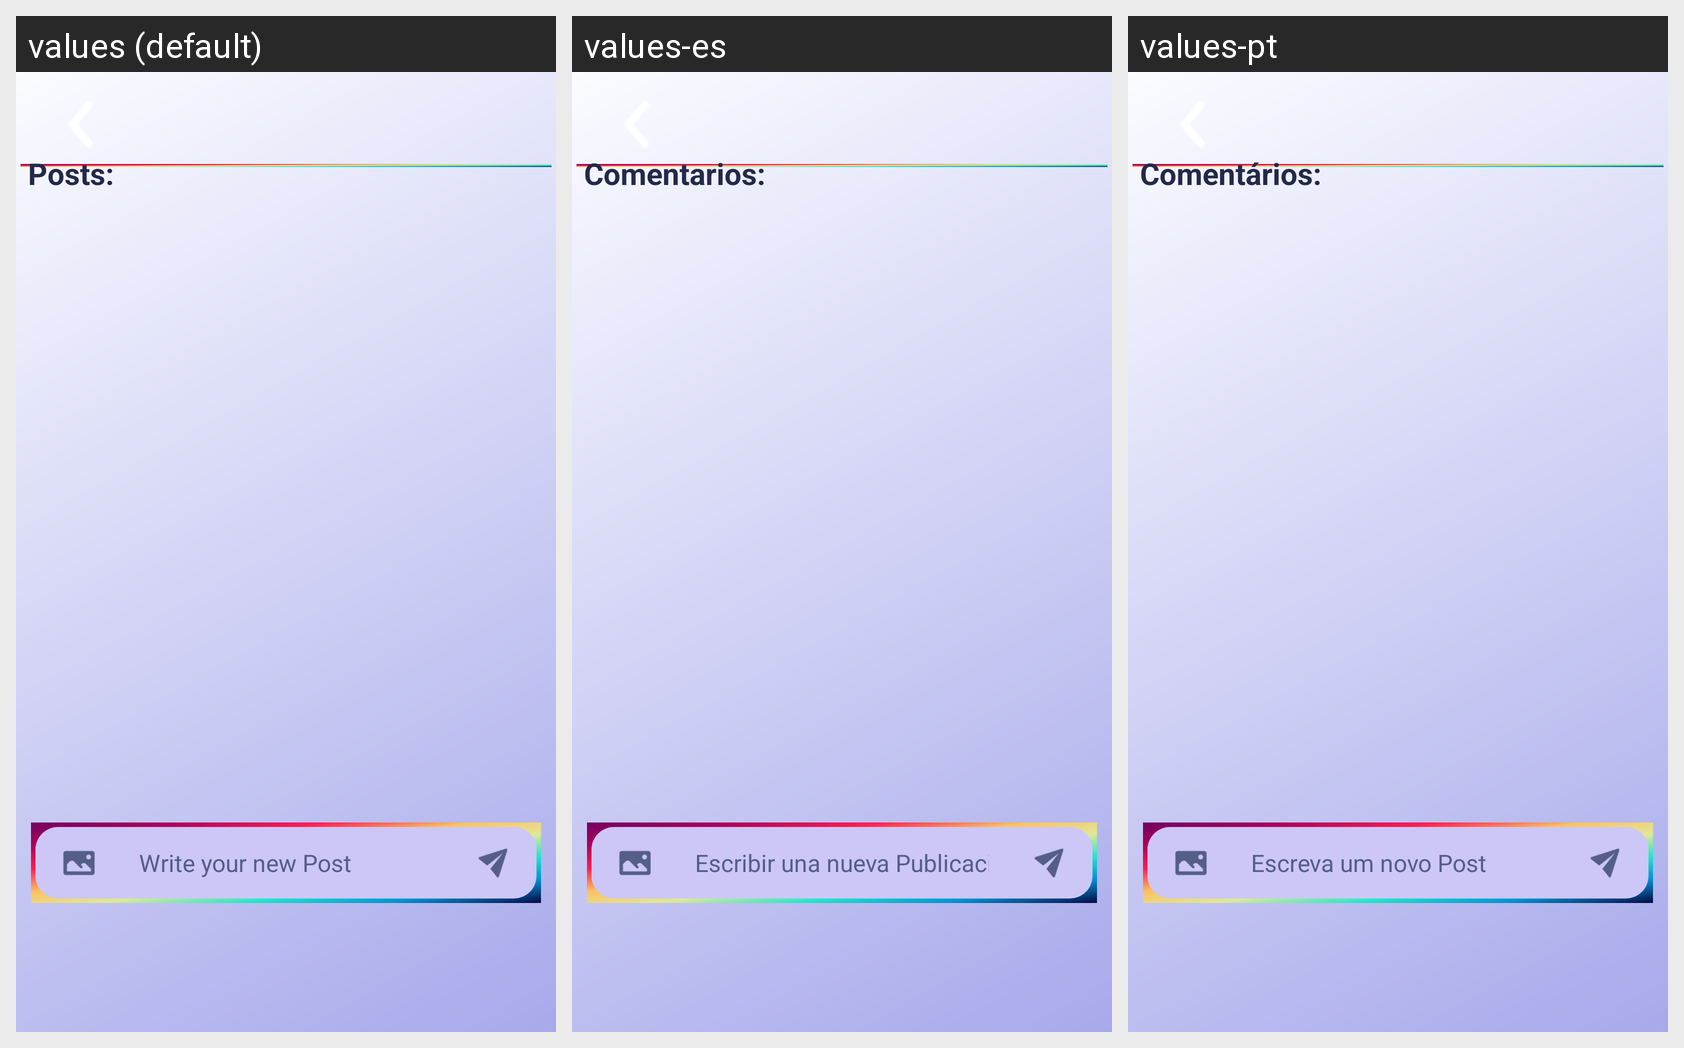

This grid shows one Android layout under several languages. Give, for every string resource on the screen, its name, the default text and each shown locale's text.
Android screen res/layout/fragment_game_posts.xml rendered under 3 locales, left to right: values (default), values-es, values-pt. Device: Nexus 5 (rendered at 1080×1920; each locale shown at half size, 540×960, under a caption strip naming it); theme Theme.Play2Plat_TPCM.
Other locales in the repository, not shown: values-de, values-fr, values-ja.
Strings drawn on this screen, with the default value and each locale's value (text and hints the layout hard-codes, and strings that could not be matched under every locale, appear in the picture but are not listed):

PostsLabel
  values: Posts:
  values-es: Comentarios:
  values-pt: Comentários:

new_post
  values: Write your new Post
  values-es: Escribir una nueva Publicación
  values-pt: Escreva um novo Post
